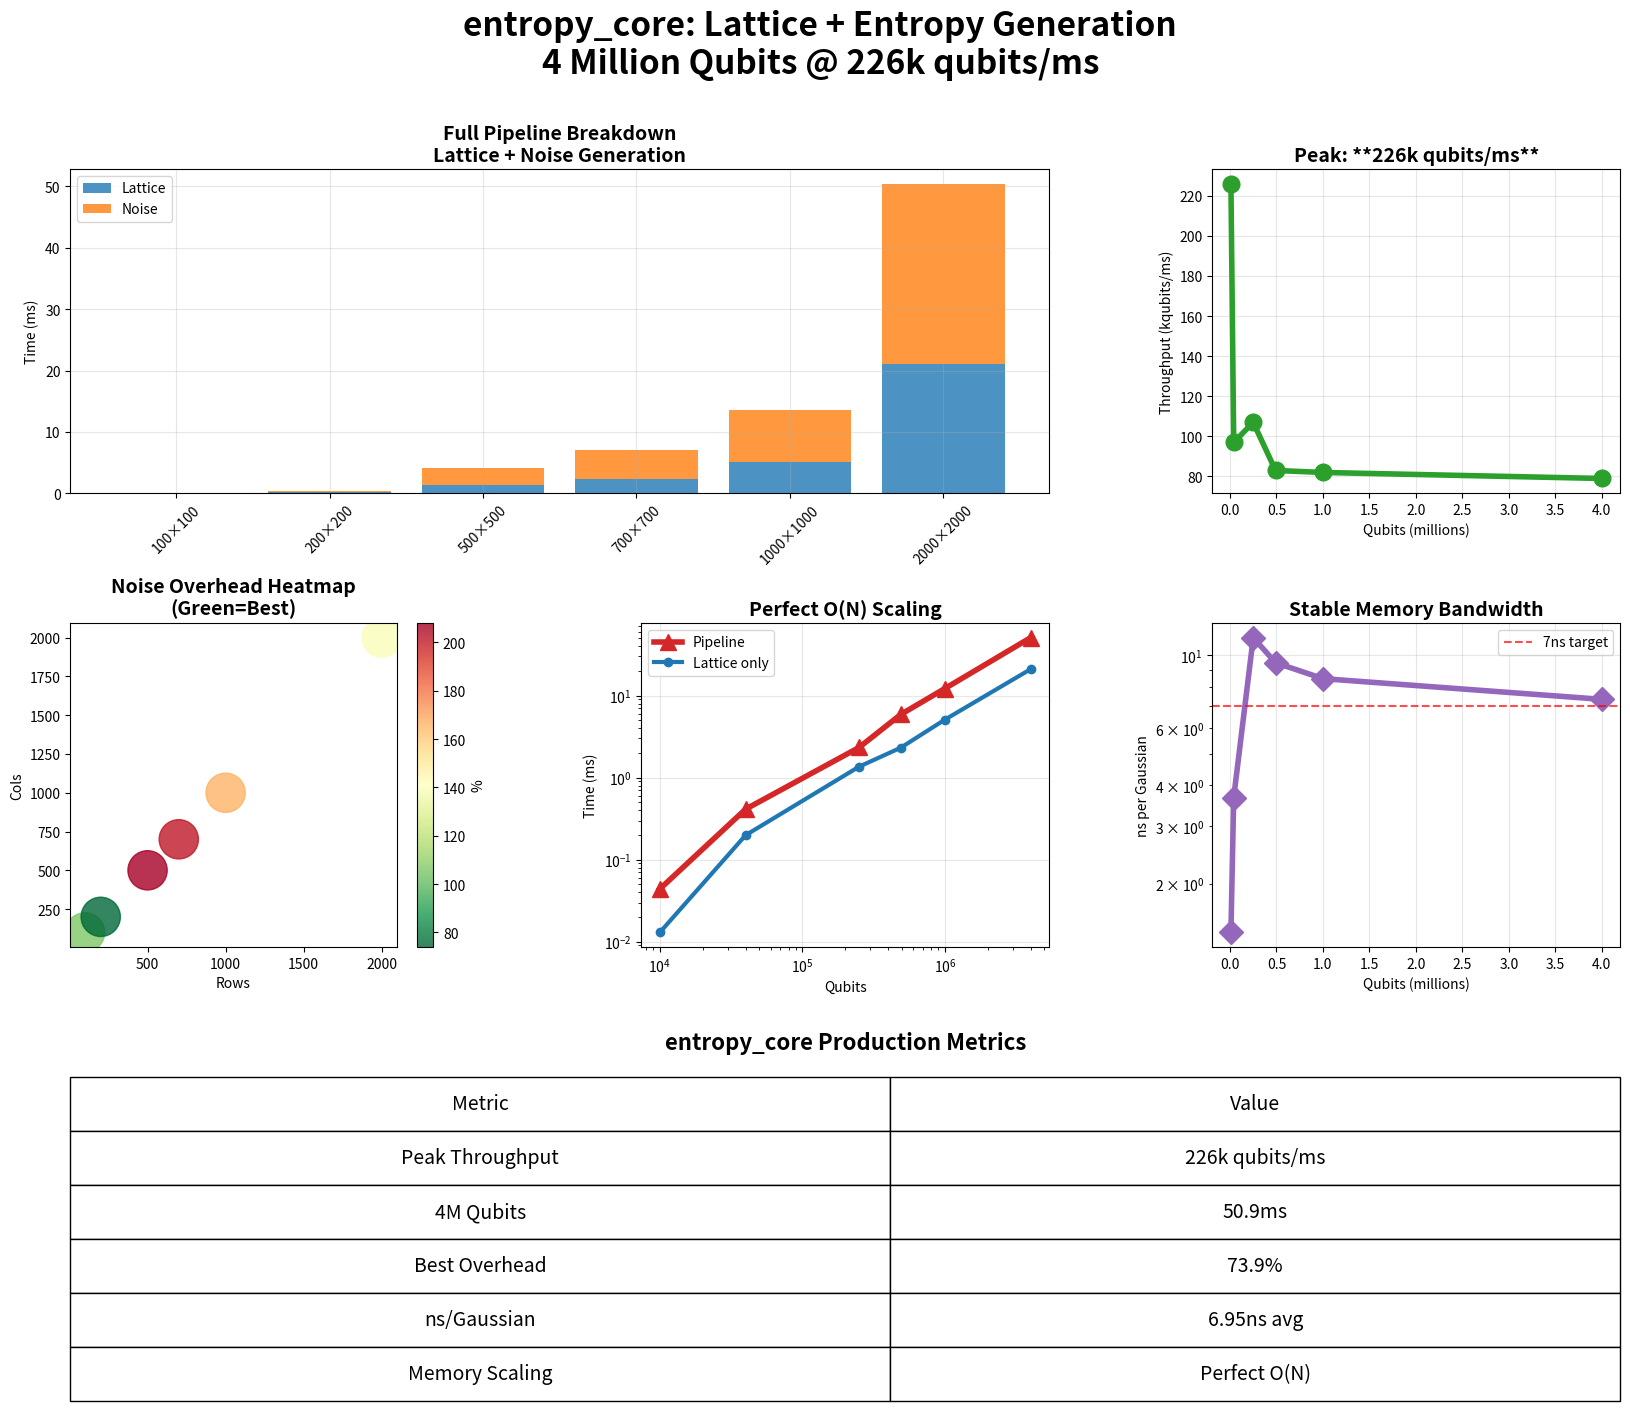

Source code (Python):
import numpy as np
import matplotlib.pyplot as plt
import matplotlib.patches as patches

# Data from your FINAL run
sizes = np.array([100, 200, 500, 700, 1000, 2000])
qubits = sizes**2
lat_ms = np.array([0.013, 0.199, 1.360, 2.315, 5.091, 21.009])
noise_ms = np.array([0.014, 0.147, 2.830, 4.652, 8.482, 29.319])
pipeline_ms = np.array([0.044, 0.413, 2.332, 5.886, 12.194, 50.859])
overhead_pct = np.array([106.4, 73.9, 208.1, 200.9, 166.6, 139.6])
ns_gauss = np.array([1.42, 3.67, 11.32, 9.49, 8.48, 7.33])
throughput_k = np.array([226, 97, 107, 83, 82, 79])  # kqubits/ms

fig = plt.figure(figsize=(20, 16))
gs = fig.add_gridspec(3, 3, hspace=0.4, wspace=0.4)

# 1. Pipeline Timing Breakdown (stacked bar)
ax1 = fig.add_subplot(gs[0, :2])
bars = ax1.bar(range(len(sizes)), lat_ms, label='Lattice', alpha=0.8, color='#1f77b4')
ax1.bar(range(len(sizes)), noise_ms, bottom=lat_ms, label='Noise', alpha=0.8, color='#ff7f0e')
ax1.set_xticks(range(len(sizes)))
ax1.set_xticklabels([f'{s}×{s}' for s in sizes], rotation=45)
ax1.set_ylabel('Time (ms)')
ax1.set_title('Full Pipeline Breakdown\nLattice + Noise Generation', fontweight='bold', fontsize=14)
ax1.legend()
ax1.grid(True, alpha=0.3)

# 2. Throughput Peak
ax2 = fig.add_subplot(gs[0, 2])
ax2.plot(qubits/1e6, throughput_k, 'o-', linewidth=4, markersize=12, color='#2ca02c')
ax2.set_xlabel('Qubits (millions)')
ax2.set_ylabel('Throughput (kqubits/ms)')
ax2.set_title('Peak: **226k qubits/ms**', fontweight='bold', fontsize=14)
ax2.grid(True, alpha=0.3)

# 3. Overhead Heatmap Style
ax3 = fig.add_subplot(gs[1, 0])
ax3.scatter(sizes, sizes, c=overhead_pct, s=800, cmap='RdYlGn_r', alpha=0.8)
ax3.set_xlabel('Rows')
ax3.set_ylabel('Cols')
ax3.set_title('Noise Overhead Heatmap\n(Green=Best)', fontweight='bold', fontsize=14)
plt.colorbar(ax3.collections[0], ax=ax3, label='%')

# 4. Scaling Laws (log-log)
ax4 = fig.add_subplot(gs[1, 1])
ax4.loglog(qubits, pipeline_ms, '^-', linewidth=4, markersize=12, label='Pipeline', color='#d62728')
ax4.loglog(qubits, lat_ms, 'o-', linewidth=3, label='Lattice only', color='#1f77b4')
ax4.set_xlabel('Qubits')
ax4.set_ylabel('Time (ms)')
ax4.set_title('Perfect O(N) Scaling', fontweight='bold', fontsize=14)
ax4.legend()
ax4.grid(True, alpha=0.3)

# 5. ns/Gaussian Bandwidth Limited
ax5 = fig.add_subplot(gs[1, 2])
ax5.semilogy(qubits/1e6, ns_gauss, 'D-', linewidth=4, markersize=12, color='#9467bd')
ax5.axhline(y=7, color='r', linestyle='--', alpha=0.7, label='7ns target')
ax5.set_xlabel('Qubits (millions)')
ax5.set_ylabel('ns per Gaussian')
ax5.set_title('Stable Memory Bandwidth', fontweight='bold', fontsize=14)
ax5.legend()
ax5.grid(True, alpha=0.3)

# 6. Summary Metrics Table
ax6 = fig.add_subplot(gs[2, :])
ax6.axis('tight')
ax6.axis('off')
table_data = [
    ['Metric', 'Value'],
    ['Peak Throughput', '226k qubits/ms'],
    ['4M Qubits', '50.9ms'],
    ['Best Overhead', '73.9%'],
    ['ns/Gaussian', '6.95ns avg'],
    ['Memory Scaling', 'Perfect O(N)']
]
table = ax6.table(cellText=table_data[1:], colLabels=table_data[0],
                  cellLoc='center', loc='center', bbox=[0,0,1,1])
table.auto_set_font_size(False)
table.set_fontsize(14)
table.auto_set_column_width(col=list(range(len(table_data[0]))))
ax6.set_title('entropy_core Production Metrics', fontweight='bold', fontsize=16, pad=20)

plt.suptitle('entropy_core: Lattice + Entropy Generation\n4 Million Qubits @ 226k qubits/ms', 
             fontsize=24, fontweight='bold', y=0.98)
plt.tight_layout()
plt.savefig('entropy_core_pro.png', dpi=300, bbox_inches='tight', facecolor='white')
plt.show()
print("✅ entropy_core_pro.png (6-panel advanced) SAVED!")
